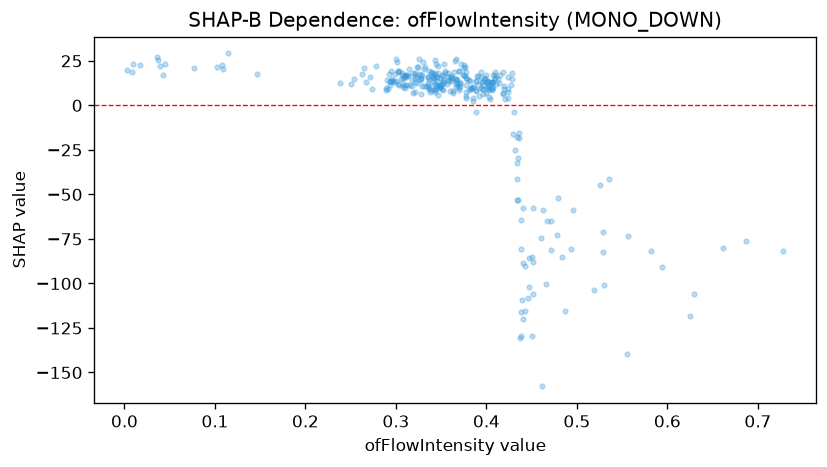

The data file committed next to this chart (first rows):
feature_value, shap_value
0.376, 16.24
0.364, 18.46
0.395, 13.25
0.343, 25.32
0.332, 21.3
0.415, 17.32
0.401, 10.02
0.418, 7.067
0.302, 19.44
0.037, 25.52
0.326, 17.88
0.353, 13.16
0.354, 17.99
0.335, 16.19
0.402, 10.64
0.438, -80.55
0.397, 14.21
0.314, 20.43
0.303, 19.46
0.375, 22.46
0.395, 13.03
0.045, 23.18
0.017, 22.45
0.343, 17.61
0.351, 16.9
0.369, 11.53
0.407, 17.29
0.109, 20.65
0.336, 12.4
0.329, 11.01
0.388, 8.756
0.394, 9.825
0.377, 11.36
0.383, 9.832
0.363, 8.02
0.316, 11.49
0.349, 10.89
0.306, 14.81
0.339, 8.604
0.311, 16.83
0.37, 8.742
0.274, 9.388
0.008, 18.59
0.37, 9.612
0.344, 23.18
0.35, 11.4
0.308, 10.37
0.278, 21.9
0.434, -41.13
0.328, 15.22
0.409, 15.56
0.354, 19.53
0.437, -130.6
0.326, 26.06
0.329, 16.95
0.3, 26.21
0.319, 18.1
0.385, 10.32
0.438, -129.4
0.398, 15.26
... 260 more rows
